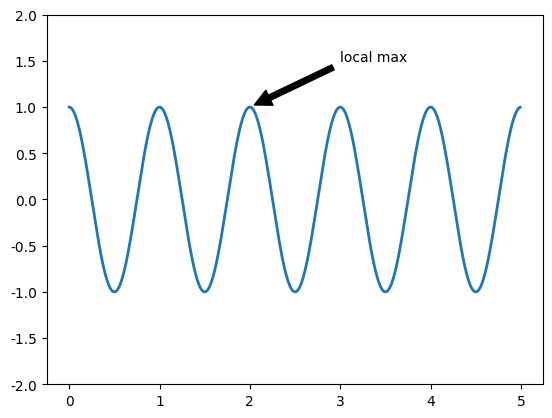

Generate this figure with matplotlib:
import matplotlib.pylab as plt
import numpy as n
from pylab import *
plt.rcParams['font.sans-serif']=['SimHei'] # 用来正常显示中文标签
plt.rcParams['axes.unicode_minus'] = False

# axex: 设置坐标轴边界和表面的颜色、坐标刻度值大小和网格的显示
# backend: 设置目标暑促TkAgg和GTKAgg
# figure: 控制dpi、边界颜色、图形大小、和子区( subplot)设置
# font: 字体集（font family）、字体大小和样式设置
# grid: 设置网格颜色和线性
# legend: 设置图例和其中的文本的显示
# line: 设置线条（颜色、线型、宽度等）和标记
# patch: 是填充2D空间的图形对象，如多边形和圆。控制线宽、颜色和抗锯齿设置等。
# savefig: 可以对保存的图形进行单独设置。例如，设置渲染的文件的背景为白色。
# verbose: 设置matplotlib在执行期间信息输出，如silent、helpful、debug和debug-annoying。
# xticks和yticks: 为x,y轴的主刻度和次刻度设置颜色、大小、方向，以及标签大小。

# xlim ylim 确定坐标范围
# x = n.arange(-5.0,5.0,0.02)
# y = np.sin(x)
#
# plt.figure(1)
# plt.subplot(211)
# plt.plot(x,y)
#
# plt.subplot(212)
# xlim(-2.5,2.5)
# ylim(-1,1)
# plt.plot(x,y)
# plt.show()

# 叠加图
# t = n.arange(0.,5.,0.2)
# plt.plot(t,t,'r--',t,t**2,'bs',t,t**3,'g^')
# plt.show()

# plt.figure()
# plt.figure(1)
# plt.subplot(211)
# plt.plot([1,2,3])
# plt.subplot(212)
# plt.plot([4,5,6])
#
#
# plt.figure(2)
# plt.plot(n.arange(4,7))
#
# plt.figure(1)
# plt.subplot(211)
# plt.title('easy as 1,2,3')
# plt.show()

# plt.text() 文字说明

# mu,singma = 100,15
# x = mu + singma * np.random.randn(10000)
#
# n,bins,patches = plt.hist(x,50,normed=1,facecolor='g',alpha = 0.75)
#
# plt.xlabel('Smarts')
# plt.ylabel('histogram of IQ')
# plt.text(60,.025,r'$\mu=100,\ \singma=15$')
# plt.axis([40,160,0,0.03])
# plt.grid(True)
# plt.show()

# plt.annotate() 文本注释

ax = plt.subplot(111)
t = n.arange(0.0,5.0,0.01)
s = n.cos(2*n.pi*t)
line, = plt.plot(t,s,lw=2)
plt.annotate('local max',xy = (2,1),xytext=(3,1.5),arrowprops=dict(facecolor='black',shrink=0.05),)
plt.ylim(-2,2)
plt.show()